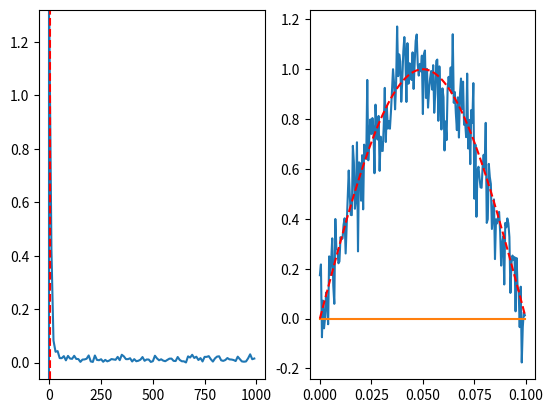

Generate this figure with matplotlib:
from scipy.fft import fft, fftfreq

import numpy as np

# Number of sample points

N = 200
# sample spacing
T = 0.1/N#.0 / 400.0
fq_orig = 5
x = np.linspace(0.0, N*T, N, endpoint=False)
y = np.sin( 2.0*np.pi*x*fq_orig) # + 0.5*np.sin(80.0 * 2.0*np.pi*x)
y +=np.random.normal(0, 0.1, N)
yf = fft(y)
xf = fftfreq(N, T)[:N//2]
import matplotlib.pyplot as plt

yf_line = 2.0 / N * np.abs(yf[0:N // 2])
fq = xf[np.argmax(yf_line)]

fig,ax = plt.subplots(1,2)
ax[0].plot(xf, 2.0/N * np.abs(yf[0:N//2]))
ax[0].axvline(fq)
ax[0].axvline(fq_orig,color='red',ls='--')
print('fq=',fq)
ax[1].plot(x, y)
ax[1].plot(x, np.sin( 2.0*np.pi*x*fq))
ax[1].plot(x, np.sin( 2.0*np.pi*x*fq_orig),color='red',ls='--')


plt.show()
